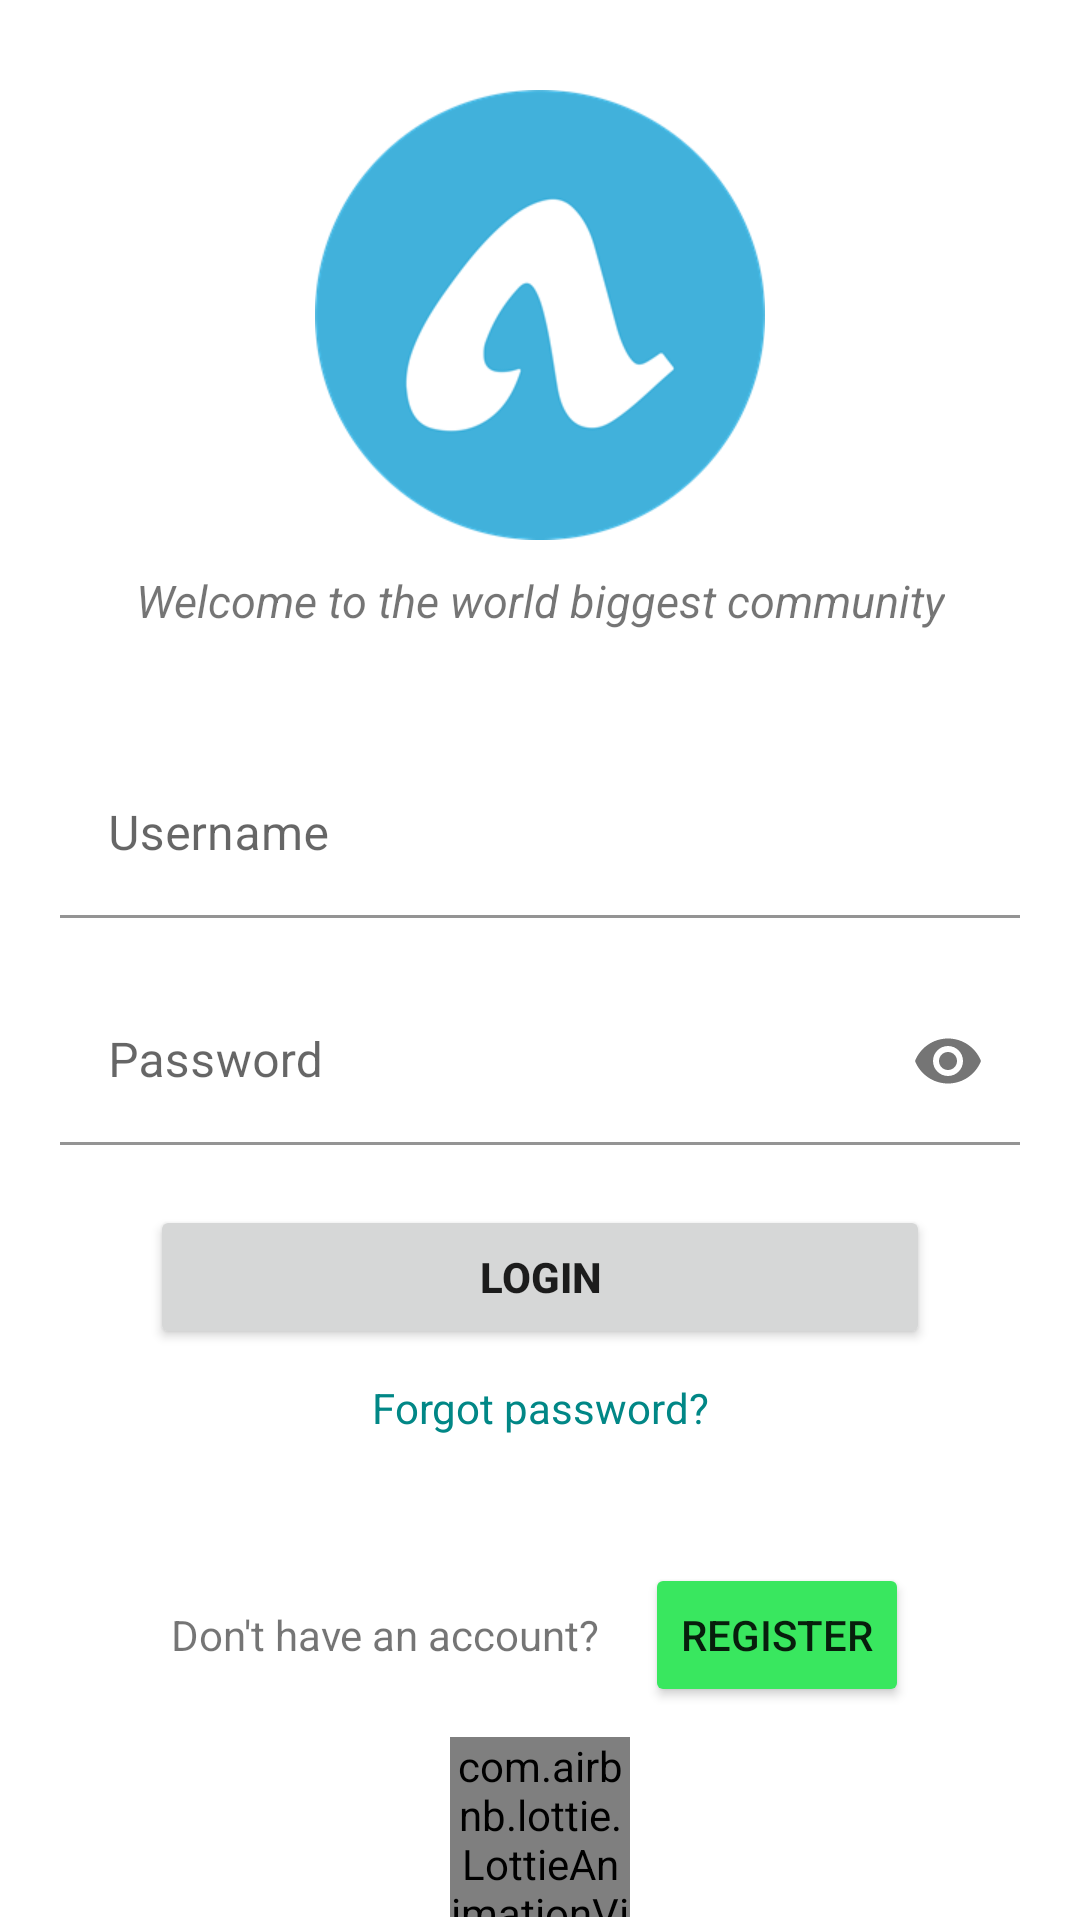

Here is an Android app screen rendered from its layout file. Give the layout XML and the strings, colors and styles it references.
<!-- AndroidManifest.xml: application theme Theme.ProyectoAB -->
<!-- res/layout/login_fragment.xml -->
<?xml version="1.0" encoding="utf-8"?>
<androidx.constraintlayout.widget.ConstraintLayout
    xmlns:android="http://schemas.android.com/apk/res/android"
    xmlns:app="http://schemas.android.com/apk/res-auto"
    xmlns:tools="http://schemas.android.com/tools"
    android:layout_width="match_parent"
    android:layout_height="match_parent"
    android:layout_marginLeft="30dp"
    android:layout_marginTop="30dp"
    android:layout_marginRight="30dp"
    android:layout_marginBottom="30dp"
    android:background="@color/white">

    <ImageView
        android:id="@+id/logo"
        android:layout_width="150dp"
        android:layout_height="150dp"
        android:layout_marginTop="30dp"
        android:src="@drawable/logo"
        app:layout_constraintEnd_toEndOf="parent"
        app:layout_constraintStart_toStartOf="parent"
        app:layout_constraintTop_toTopOf="parent" />

    <TextView
        android:id="@+id/slogan"
        android:layout_width="wrap_content"
        android:layout_height="wrap_content"
        android:layout_marginTop="10dp"
        android:text="@string/slogan"
        android:textSize="15sp"
        android:textStyle="italic"
        app:layout_constraintEnd_toEndOf="parent"
        app:layout_constraintStart_toStartOf="parent"
        app:layout_constraintTop_toBottomOf="@+id/logo" />

    <com.google.android.material.textfield.TextInputLayout
        android:id="@+id/username"
        android:layout_width="match_parent"
        android:layout_height="wrap_content"
        android:layout_marginStart="20dp"
        android:layout_marginTop="40dp"
        android:layout_marginEnd="20dp"
        android:hint="@string/username"
        app:layout_constraintEnd_toEndOf="parent"
        app:layout_constraintStart_toStartOf="parent"
        app:layout_constraintTop_toBottomOf="@+id/slogan">

        <com.google.android.material.textfield.TextInputEditText
            android:layout_width="match_parent"
            android:layout_height="wrap_content"
            android:background="@color/white" />

    </com.google.android.material.textfield.TextInputLayout>

    <com.google.android.material.textfield.TextInputLayout
        android:id="@+id/password"
        android:layout_width="match_parent"
        android:layout_height="wrap_content"
        android:layout_marginStart="20dp"
        android:layout_marginTop="20dp"
        android:layout_marginEnd="20dp"
        android:hint="@string/password"
        app:endIconMode="password_toggle"
        app:layout_constraintEnd_toEndOf="parent"
        app:layout_constraintStart_toStartOf="parent"
        app:layout_constraintTop_toBottomOf="@+id/username">

        <com.google.android.material.textfield.TextInputEditText
            android:layout_width="match_parent"
            android:layout_height="wrap_content"
            android:background="@color/white"
            android:inputType="textPassword" />

    </com.google.android.material.textfield.TextInputLayout>

    <Button
        android:id="@+id/login"
        android:layout_width="match_parent"
        android:layout_height="wrap_content"
        android:layout_marginStart="50dp"
        android:layout_marginTop="20dp"
        android:layout_marginEnd="50dp"
        android:text="@string/login"
        android:textStyle="bold"
        app:layout_constraintEnd_toEndOf="parent"
        app:layout_constraintStart_toStartOf="parent"
        app:layout_constraintTop_toBottomOf="@+id/password" />

    <TextView
        android:id="@+id/forgot_password"
        android:layout_width="wrap_content"
        android:layout_height="wrap_content"
        android:layout_marginTop="10dp"
        android:text="@string/forgot_password"
        android:textColor="@color/teal_700"
        app:layout_constraintEnd_toEndOf="parent"
        app:layout_constraintStart_toStartOf="parent"
        app:layout_constraintTop_toBottomOf="@+id/login" />

    <LinearLayout
        android:id="@+id/linearLayout2"
        android:layout_width="match_parent"
        android:layout_height="wrap_content"
        android:layout_marginStart="10dp"
        android:layout_marginEnd="10dp"
        android:gravity="center"
        android:orientation="horizontal"
        app:layout_constraintBottom_toBottomOf="parent"
        app:layout_constraintEnd_toEndOf="parent"
        app:layout_constraintStart_toStartOf="parent"
        app:layout_constraintTop_toBottomOf="@+id/login">

        <TextView
            android:layout_width="wrap_content"
            android:layout_height="match_parent"
            android:gravity="center"
            android:text="@string/register" />

        <Button
            android:id="@+id/register"
            android:layout_width="wrap_content"
            android:layout_height="wrap_content"
            android:layout_marginStart="15dp"
            android:text="@string/register_btn"
            android:backgroundTint="@color/green"/>
    </LinearLayout>

    <com.airbnb.lottie.LottieAnimationView
        android:id="@+id/lottieAnim"
        android:layout_width="60dp"
        android:layout_height="60dp"
        app:layout_constraintEnd_toEndOf="parent"
        app:layout_constraintStart_toStartOf="parent"
        app:layout_constraintTop_toBottomOf="@+id/linearLayout2"
        app:lottie_autoPlay="true"
        app:lottie_loop="true"
        app:lottie_rawRes="@raw/hello_user"
        android:layout_marginTop="10dp"/>


</androidx.constraintlayout.widget.ConstraintLayout>
<!-- resources referenced by this layout -->
<resources>
  <color name="green">#39e75f</color>
  <color name="teal_700">#FF018786</color>
  <color name="white">#FFFFFFFF</color>
  <!-- drawable logo: png bitmap (drawable-v24, 17692 bytes) -->
  <string name="forgot_password">Forgot password?</string>
  <string name="login">LOGIN</string>
  <string name="password">Password</string>
  <string name="register">Don\'t have an account?</string>
  <string name="register_btn">Register</string>
  <string name="slogan">Welcome to the world biggest community</string>
  <string name="username">Username</string>
  <style name="Theme.ProyectoAB" parent="Theme.MaterialComponents.DayNight.NoActionBar">
          
          <item name="colorPrimary">@color/purple_500</item>
          <item name="colorPrimaryVariant">@color/purple_700</item>
          <item name="colorOnPrimary">@color/white</item>
          
          <item name="colorSecondary">@color/teal_200</item>
          <item name="colorSecondaryVariant">@color/teal_700</item>
          <item name="colorOnSecondary">@color/black</item>
          
          <item name="android:statusBarColor" tools:targetApi="l">?attr/colorPrimaryVariant</item>
          
      </style>
  <color name="purple_500">#FF6200EE</color>
  <color name="purple_700">#FF3700B3</color>
  <color name="teal_200">#FF03DAC5</color>
  <color name="black">#FF000000</color>
</resources>
